2-way image classification set "data" from GitHub (fletcherd3/Antarctic-Snowstorm-Classification); label vocabulary: clear, storm.

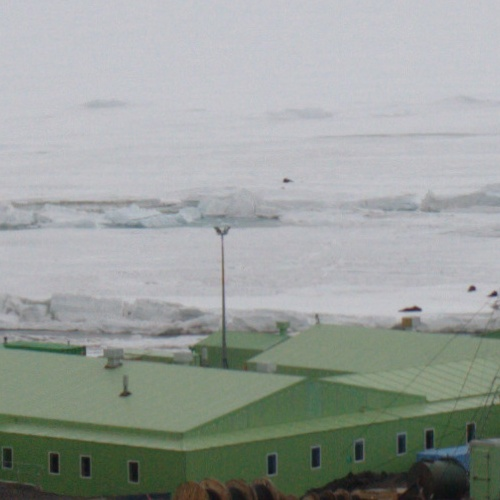
Label: clear

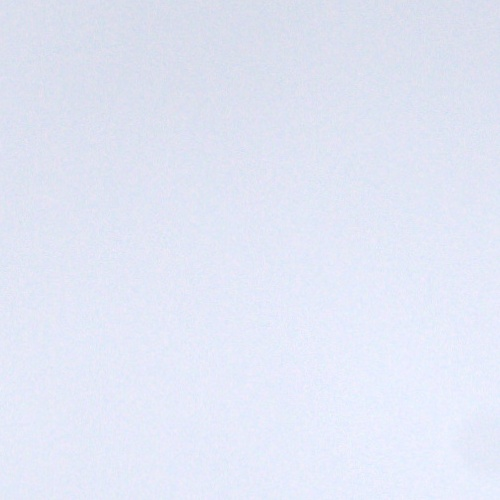
Label: storm

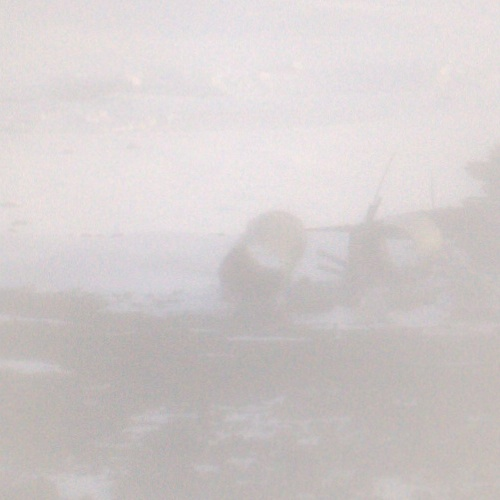
Label: storm

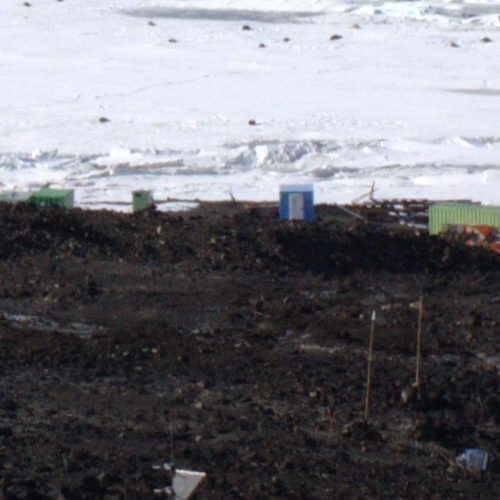
Label: clear

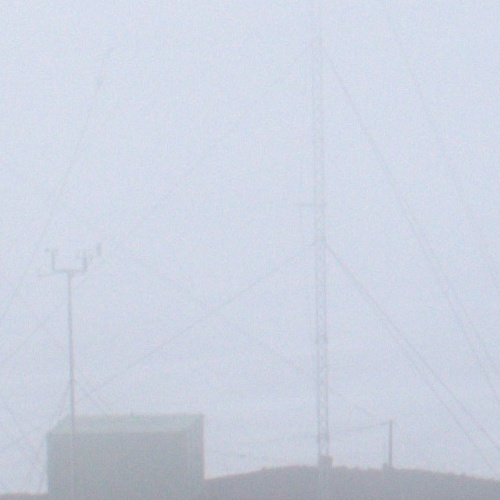
Label: storm

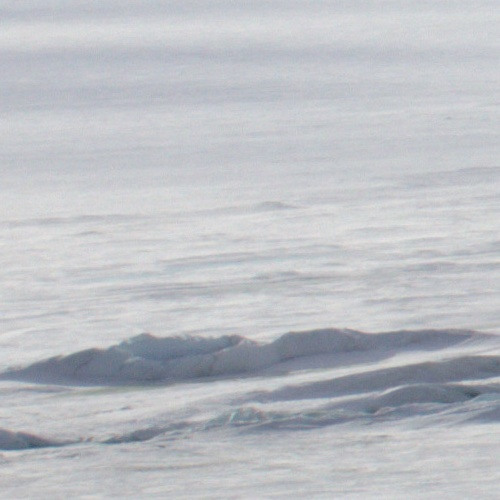
Label: clear
